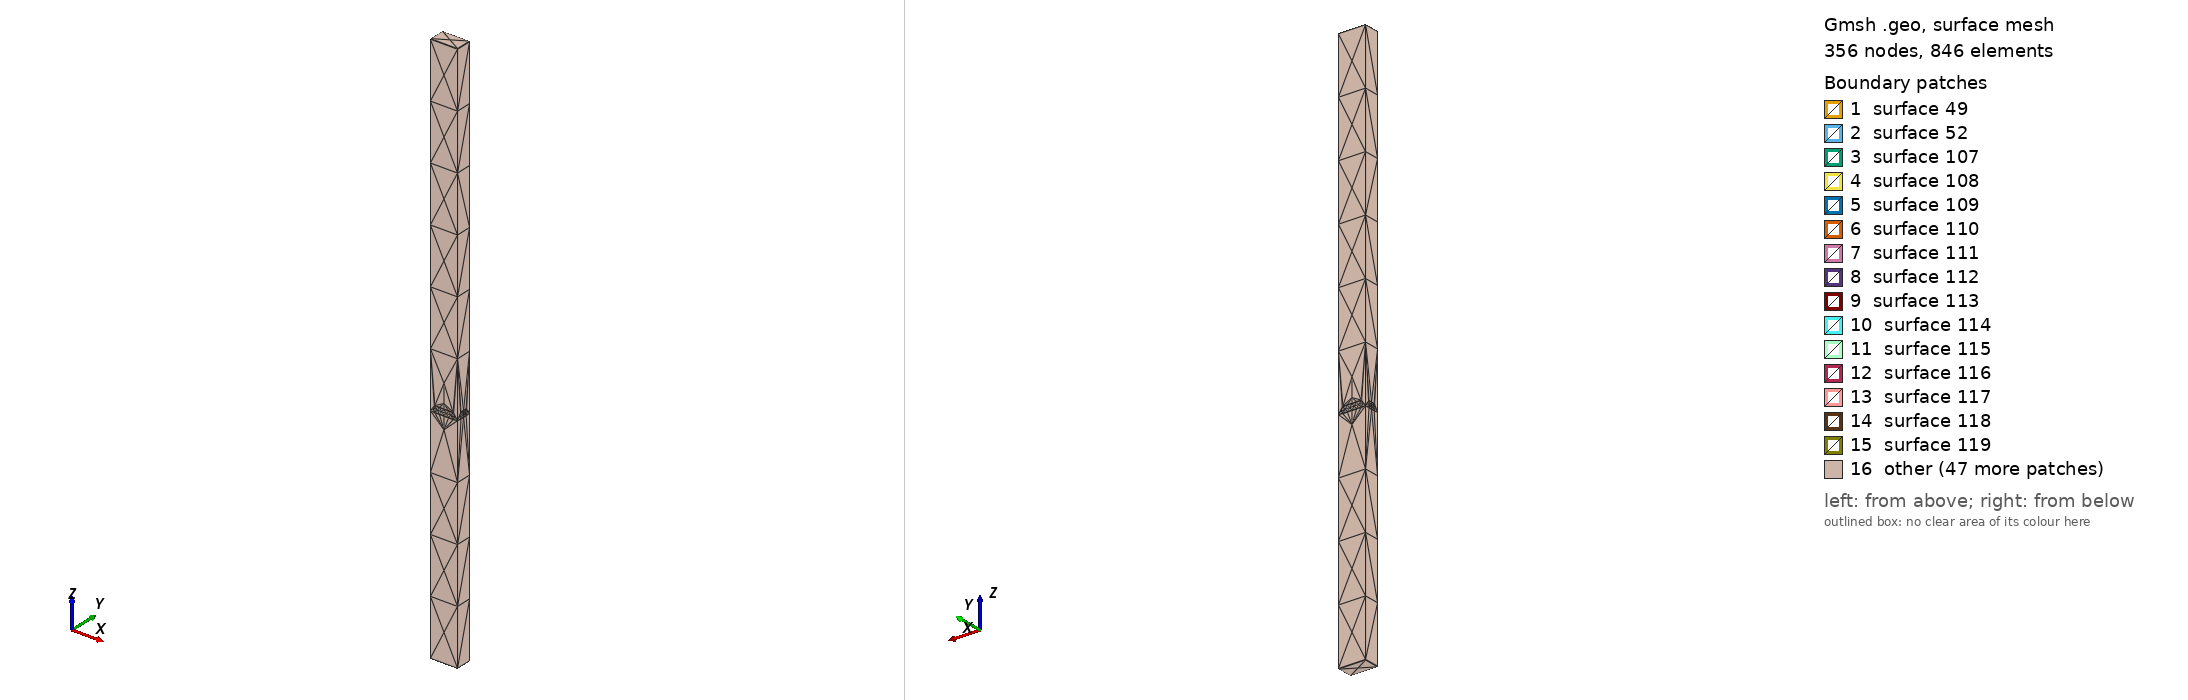

Gmsh geometry script, surface-meshed: 356 nodes, 846 surface elements. Boundary patches (legend numbers): 1 surface 49, 2 surface 52, 3 surface 107, 4 surface 108, 5 surface 109, 6 surface 110, 7 surface 111, 8 surface 112, 9 surface 113, 10 surface 114, 11 surface 115, 12 surface 116, 13 surface 117, 14 surface 118, 15 surface 119, 16 other. Left view from above one corner, right view from below the opposite corner. The script declares no physical surfaces, so the legend lists its geometric surfaces. The drawing asked Gmsh for element sizes between 1% and 20% of the model's largest extent; the script's own settings can give other sizes.

=== Geometry_fixed.geo (drawn) ===
// Geometry made on 13/12/18 by replicating the unit cell 4 times to generate one complete hole and four quarter holes at the corners.

// Note that GEM Pitch = 140um and 140 cos(30) = 121.244, 140 sin(30) = 70 as can be seen in the choice of dimensions.
SetFactory("OpenCASCADE");
//+
xmax=242.488;
ymax=140;
//+
Box(1) = {0, 0, 0, 242.488, 140, 50}; //50um thick GEM foil, in which biconal holes are to be cut.
//+
Cone(20) = {121.244, 70, 25, 0, 0, 25, 25, 35, 2*Pi};
//+
Cone(30) = {121.244, 70, 25, 0, 0, -25, 25, 35, 2*Pi};    // Making biconal holes with inner radius 25um and outer radius 35um
//+
Cone(21) = {0, 0, 25, 0, 0, 25, 25, 35, 2*Pi};
//+
Cone(31) = {0, 0, 25, 0, 0, -25, 25, 35, 2*Pi};
//+
Cone(22) = {242.488, 0, 25, 0, 0, 25, 25, 35, 2*Pi};
//+
Cone(32) = {242.488, 0, 25, 0, 0, -25, 25, 35, 2*Pi};
//+
Cone(23) = {242.488, 140, 25, 0, 0, 25, 25, 35, 2*Pi};
//+
Cone(33) = {242.488, 140, 25, 0, 0, -25, 25, 35, 2*Pi};
//+
Cone(24) = {0, 140, 25, 0, 0, 25, 25, 35, 2*Pi};
//+
Cone(34) = {0, 140, 25, 0, 0, -25, 25, 35, 2*Pi};
//+
Box(2) = {0, 0, 0, 242.488, 140, -5};    //Upper coating of copper, 5um thick.
//+
Box(3) = {0, 0, 50, 242.488, 140, 5};    //Lower coating of copper, 5um thick.

//+
Cylinder(25) = {121.244, 70, 50, 0, 0, 5, 40, 2*Pi};
//+
Cylinder(35) = {121.244, 70, 0, 0, 0, -5, 40, 2*Pi};
//+
Cylinder(26) = {0, 0, 50, 0, 0, 5, 40, 2*Pi};
//+
Cylinder(36) = {0, 0, 0, 0, 0, -5, 40, 2*Pi};
//+
Cylinder(27) = {242.488, 0, 50, 0, 0, 5, 40, 2*Pi};
//+
Cylinder(37) = {242.488, 0, 0, 0, 0, -5, 40, 2*Pi};
//+
Cylinder(28) = {242.488, 140, 50, 0, 0, 5, 40, 2*Pi};
//+
Cylinder(38) = {242.488, 140, 0, 0, 0, -5, 40, 2*Pi};   //Generating cylindrical holes in the copper coatings. Radius has been increased to allow a rim of 5um width.
//+
Cylinder(29) = {0, 140, 50, 0, 0, 5, 40, 2*Pi};
//+
Cylinder(39) = {0, 140, 0, 0, 0, -5, 40, 2*Pi};
//+
Box(4) = {0, 0, -2005, 242.488, 140, 5};
//+
Box(5) = {0, 0, 3000, 242.488, 140, 5};
//+
BooleanDifference{ Volume{1}; Delete; }{ Volume{20}; Volume{30}; Volume{31}; Volume{21}; Volume{34}; Volume{24}; Volume{32}; Volume{22}; Volume{33}; Volume{23}; Delete; }   //Cutting out the holes in the GEM foil using boolean difference.
//+
BooleanDifference{ Volume{3}; Delete; }{ Volume{25}; Volume{28}; Volume{27}; Volume{26}; Volume{29}; Delete; }
//+
BooleanDifference{ Volume{2}; Delete; }{ Volume{35}; Volume{36}; Volume{39}; Volume{38}; Volume{37}; Delete; }  //Cutting out the holes in the upper and lower coatings respectively

//+
Box(6) = {0, 0, -2000, 242.488, 140, 5000};  //Enclosing the entire volume in a box of air
//+
Coherence; // same as "BooleanFragments{ Volume{:}; Delete; }{}"

// Specify mesh sizes on middle volumes
p() = PointsOf{ Volume{1,2,3}; };
Characteristic Length {p()} = 5;

// Specify max mesh size
Mesh.CharacteristicLengthMax = 30;

Mesh.Algorithm = 6; // delaunay frontal is nicer here
